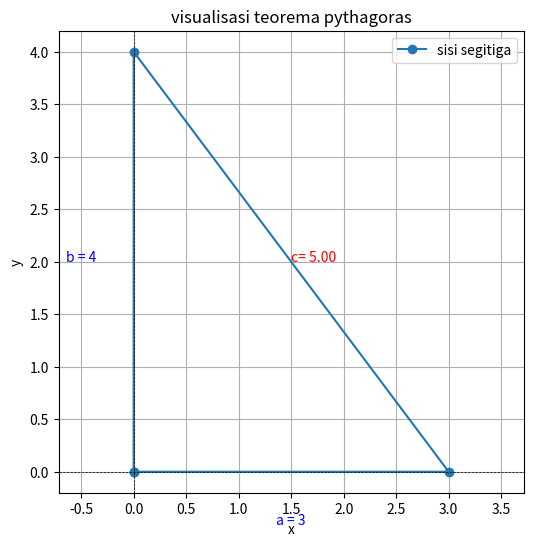

Generate this figure with matplotlib:
import math
import matplotlib.pyplot as plt  

# panjang sisi sisi segitiga siku siku
a = 3 # sisi horizontal
b = 4 # sisi vertikal

# menghitung sisimiring menggunakan math
c = math.sqrt(a**2 + b**2)

# menampilkan hasil perhitungan
print(f"Sisi a: {a}")
print(f"sisi b: {b}")
print(f"sisi miring (c) : {c:2f}")

# membuat koordinat segitiga
x_coords = [0,a,0,0]
y_coords = [0,0,b,0]

# membuat plot segitiga
plt.figure(figsize=(6,6))
plt.plot(x_coords,y_coords,marker='o',label="segitiga siku-siku")

# menambahkan label sisi pada grafik
plt.text(a / 2, -0.5, f"a = {a}", ha="center", fontsize=10, color='blue')
plt.text(-0.5,  b / 2, f"b = {b}", ha="center", fontsize=10, color='blue')
plt.text(a / 2, b/ 2, f"c= {c:.2f}", fontsize=10, color='red')

# mengatur tampilan grafik
plt.title("visualisasi teorema pythagoras")
plt.xlabel('x')
plt.ylabel('y')
plt.axhline(0,color='black', linewidth=0.5,linestyle="--")
plt.axvline(0,color='black', linewidth=0.5,linestyle="--")
plt.grid(True)
plt.axis('equal')
plt.legend(["sisi segitiga"])
plt.show()